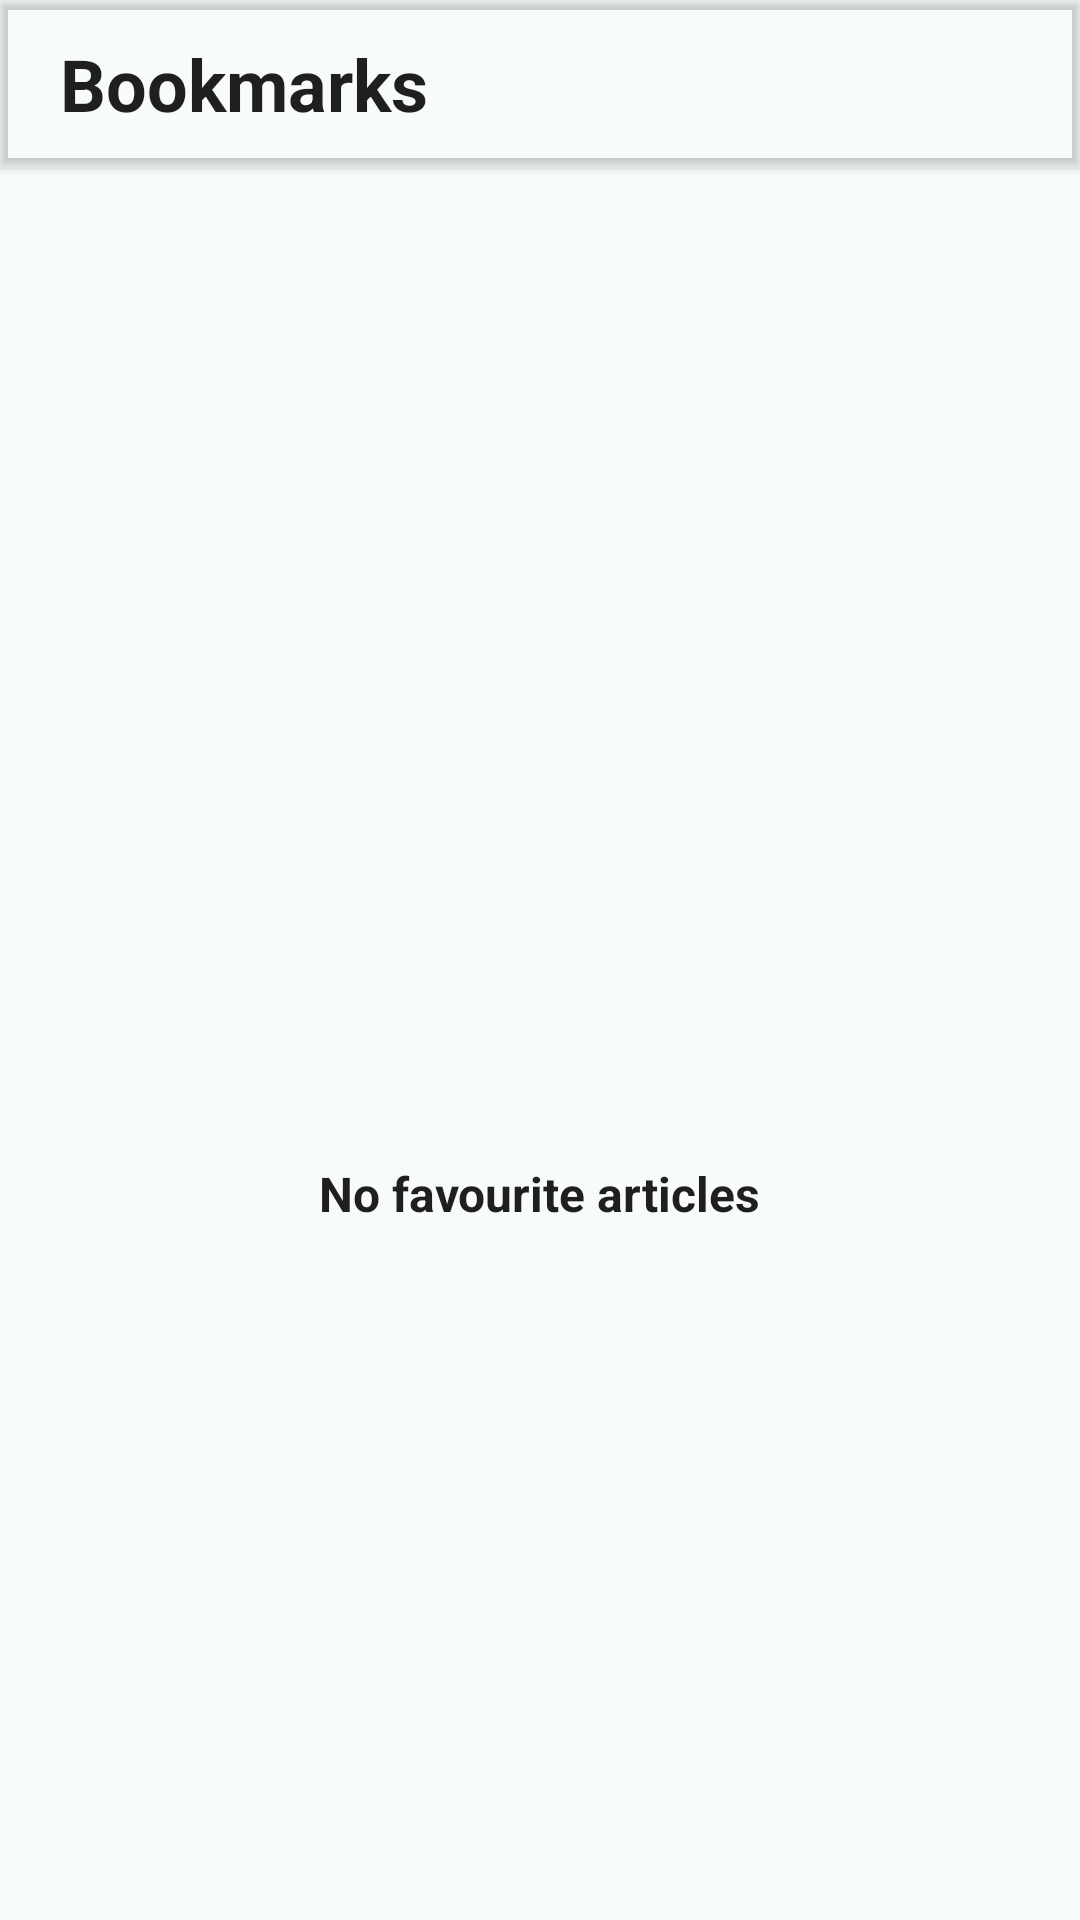

Here is an Android app screen rendered from its layout file. Give the layout XML and the strings, colors and styles it references.
<!-- AndroidManifest.xml: application theme Theme.NewsGB -->
<!-- res/layout/fragment_bookmarks.xml -->
<?xml version="1.0" encoding="utf-8"?>
<FrameLayout xmlns:android="http://schemas.android.com/apk/res/android"
    xmlns:app="http://schemas.android.com/apk/res-auto"
    xmlns:tools="http://schemas.android.com/tools"
    android:layout_width="match_parent"
    android:layout_height="match_parent"
    android:background="@color/app_background_color"
    tools:context=".bookmarks.ui.BookmarksFragment">

    <com.google.android.material.appbar.MaterialToolbar
        android:layout_width="match_parent"
        android:layout_height="?actionBarSize"
        android:elevation="@dimen/toolbar_elevation"
        android:orientation="horizontal">

        <androidx.appcompat.widget.AppCompatImageView
            android:id="@+id/back_button"
            android:layout_width="wrap_content"
            android:layout_height="match_parent"
            android:layout_marginHorizontal="@dimen/margin_4"
            android:src="@drawable/ic_back_button"
            app:tint="@color/category_button_text_color" />

        <TextView
            android:layout_width="wrap_content"
            android:layout_height="match_parent"
            android:layout_marginHorizontal="@dimen/margin_4"

            android:gravity="center"
            android:text="@string/bookmarks"
            android:textColor="@color/category_button_text_color"
            android:textSize="@dimen/header_text_size"
            android:textStyle="bold" />
    </com.google.android.material.appbar.MaterialToolbar>

    <LinearLayout
        android:id="@+id/empty_bookmarks_warning"
        android:layout_width="match_parent"
        android:layout_height="match_parent"
        android:layout_marginTop="?actionBarSize"
        android:gravity="center"
        android:orientation="vertical"
        android:visibility="visible">

        <androidx.appcompat.widget.AppCompatImageView
            android:layout_width="@dimen/empty_bookmarks_warning_image_size"
            android:layout_height="@dimen/empty_bookmarks_warning_image_size"
            android:src="@drawable/ic_bookmarks_24"
            android:tint="@color/category_button_text_color" />

        <TextView
            android:layout_width="wrap_content"
            android:layout_height="wrap_content"
            android:text="@string/empty_bookmark_warning_text"
            android:textColor="@color/category_button_text_color"
            android:textSize="@dimen/common_text_size"
            android:textStyle="bold" />
    </LinearLayout>

    <androidx.recyclerview.widget.RecyclerView
        android:id="@+id/bookmarks_recycler"
        android:layout_width="match_parent"
        android:layout_height="wrap_content"
        android:layout_marginHorizontal="@dimen/margin_4"
        android:layout_marginTop="?actionBarSize"
        android:layout_marginBottom="@dimen/margin_4"
        app:layoutManager="androidx.recyclerview.widget.LinearLayoutManager"
        tools:listitem="@layout/news_fragment_recycler_item"
        tools:visibility="invisible" />

</FrameLayout>
<!-- res/layout/news_fragment_recycler_item.xml (included above) -->
<?xml version="1.0" encoding="utf-8"?>
<com.google.android.material.card.MaterialCardView xmlns:android="http://schemas.android.com/apk/res/android"
    xmlns:app="http://schemas.android.com/apk/res-auto"
    xmlns:tool="http://schemas.android.com/tools"
    android:layout_width="match_parent"
    android:layout_height="@dimen/news_recycler_item_height"
    android:layout_margin="@dimen/margin_4">

    <androidx.constraintlayout.widget.ConstraintLayout
        android:layout_width="match_parent"
        android:layout_height="match_parent">

        <TextView
            android:id="@+id/news_header"
            android:layout_width="0dp"
            android:layout_height="wrap_content"
            android:layout_margin="@dimen/margin_8"
            android:ellipsize="end"
            android:maxLines="3"
            android:textColor="@color/textDarkPrimary"
            android:textStyle="bold"
            app:layout_constraintStart_toEndOf="@+id/news_image"
            app:layout_constraintEnd_toEndOf="parent"
            app:layout_constraintTop_toTopOf="parent"
            tool:text="@string/example_header_text" />

        <TextView
            android:id="@+id/news_resource_name"
            android:layout_width="wrap_content"
            android:layout_height="wrap_content"
            android:layout_margin="@dimen/margin_8"
            android:textColor="@color/textDarkSecondary"
            android:textStyle="italic"
            app:layout_constraintBottom_toBottomOf="parent"
            app:layout_constraintStart_toEndOf="@+id/news_image"
            tool:text="@string/example_resource_name_text" />

        <androidx.appcompat.widget.AppCompatImageView
            android:id="@+id/news_image"
            android:layout_width="90dp"
            android:layout_height="match_parent"
            android:scaleType="centerCrop"
            app:layout_constraintBottom_toBottomOf="parent"
            app:layout_constraintStart_toStartOf="parent"
            app:layout_constraintTop_toTopOf="parent"
            tool:src="@drawable/example_image" />

        <androidx.appcompat.widget.AppCompatImageView
            android:id="@+id/news_item_bookmark_image"
            android:layout_width="wrap_content"
            android:layout_height="wrap_content"
            android:layout_margin="@dimen/margin_8"
            android:src="@drawable/ic_bookmarks_24"
            app:layout_constraintBottom_toBottomOf="parent"
            app:layout_constraintEnd_toEndOf="parent" />

    </androidx.constraintlayout.widget.ConstraintLayout>

</com.google.android.material.card.MaterialCardView>
<!-- resources referenced by this layout -->
<resources>
  <color name="app_background_color">#F8FBFB</color>
  <color name="category_button_text_color">#201F1F</color>
  <color name="textDarkPrimary">#DE000000</color>
  <color name="textDarkSecondary">#8A000000</color>
  <dimen name="common_text_size">16sp</dimen>
  <dimen name="empty_bookmarks_warning_image_size">100dp</dimen>
  <dimen name="header_text_size">24sp</dimen>
  <dimen name="margin_4">4dp</dimen>
  <dimen name="margin_8">8dp</dimen>
  <dimen name="news_recycler_item_height">95dp</dimen>
  <dimen name="toolbar_elevation">2dp</dimen>
  <!-- drawable example_image: png bitmap (drawable-v24, 141143 bytes) -->
  <string name="bookmarks">Bookmarks</string>
  <string name="empty_bookmark_warning_text">No favourite articles</string>
  <string name="example_header_text" translatable="false">Эксперты американского CBS назвали рост рубля вопреки санкциям потрясающим</string>
  <string name="example_resource_name_text" translatable="false">Комсомольская правда</string>
  <style name="Theme.NewsGB" parent="Theme.MaterialComponents.DayNight.NoActionBar">
          
          <item name="colorPrimary">@color/purple_500</item>
          <item name="colorPrimaryVariant">@color/purple_700</item>
          <item name="colorPrimaryDark">@color/indigo_700</item>
          <item name="colorOnPrimary">@color/white</item>
          
          <item name="colorSecondary">@color/teal_200</item>
          <item name="colorSecondaryVariant">@color/teal_700</item>
          <item name="colorOnSecondary">@color/black</item>
          
          <item name="floatingActionButtonStyle">@style/AppFabStyle</item>
      </style>
  <color name="purple_500">#FF6200EE</color>
  <color name="purple_700">#7B1FA2</color>
  <color name="indigo_700">#303F9F</color>
  <color name="white">#FFFFFFFF</color>
  <color name="teal_200">#FF03DAC5</color>
  <color name="teal_700">#FF018786</color>
  <color name="black">#FF000000</color>
  <style name="AppFabStyle" parent="Widget.MaterialComponents.FloatingActionButton">
          <item name="tint">@color/white</item>
          <item name="backgroundTint">@color/bookmark_selected_color</item>
          <item name="borderWidth">0dp</item>
          <item name="fabSize">normal</item>
      </style>
  <color name="bookmark_selected_color">#FF9800</color>
</resources>
